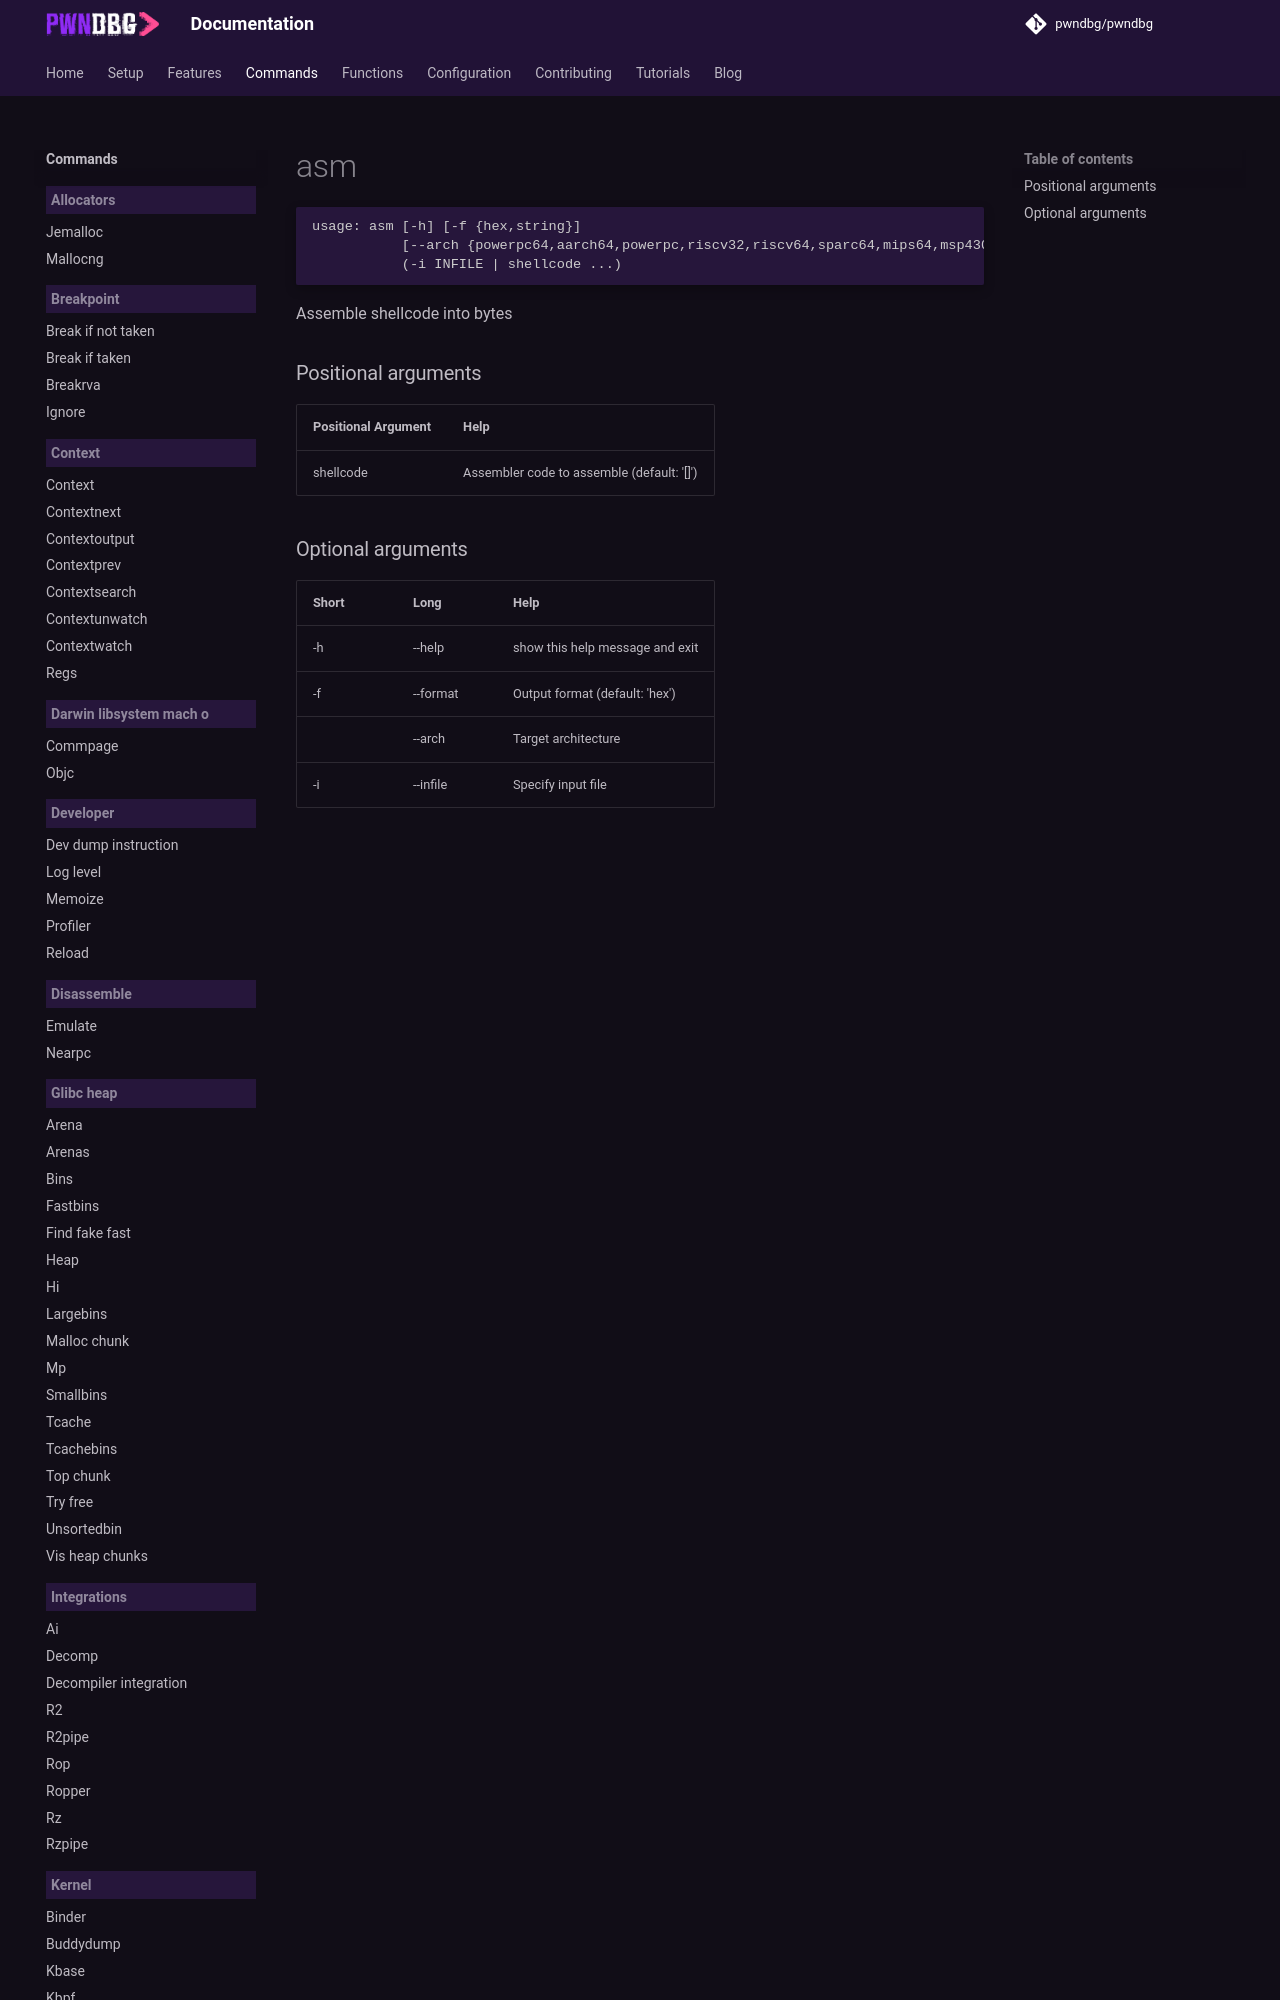

repository: pwndbg/pwndbg · page: dev/commands/misc/asm/index.html · generator: mkdocs

<!-- THIS PART OF THIS FILE IS AUTOGENERATED. DO NOT MODIFY IT. See scripts/generate-docs.sh -->
# asm

```text
usage: asm [-h] [-f {hex,string}]
           [--arch {powerpc64,aarch64,powerpc,riscv32,riscv64,sparc64,mips64,msp430,alpha,amd64,sparc,thumb,cris,i386,ia64,m68k,mips,s390,none,avr,arm,vax}]
           (-i INFILE | s
